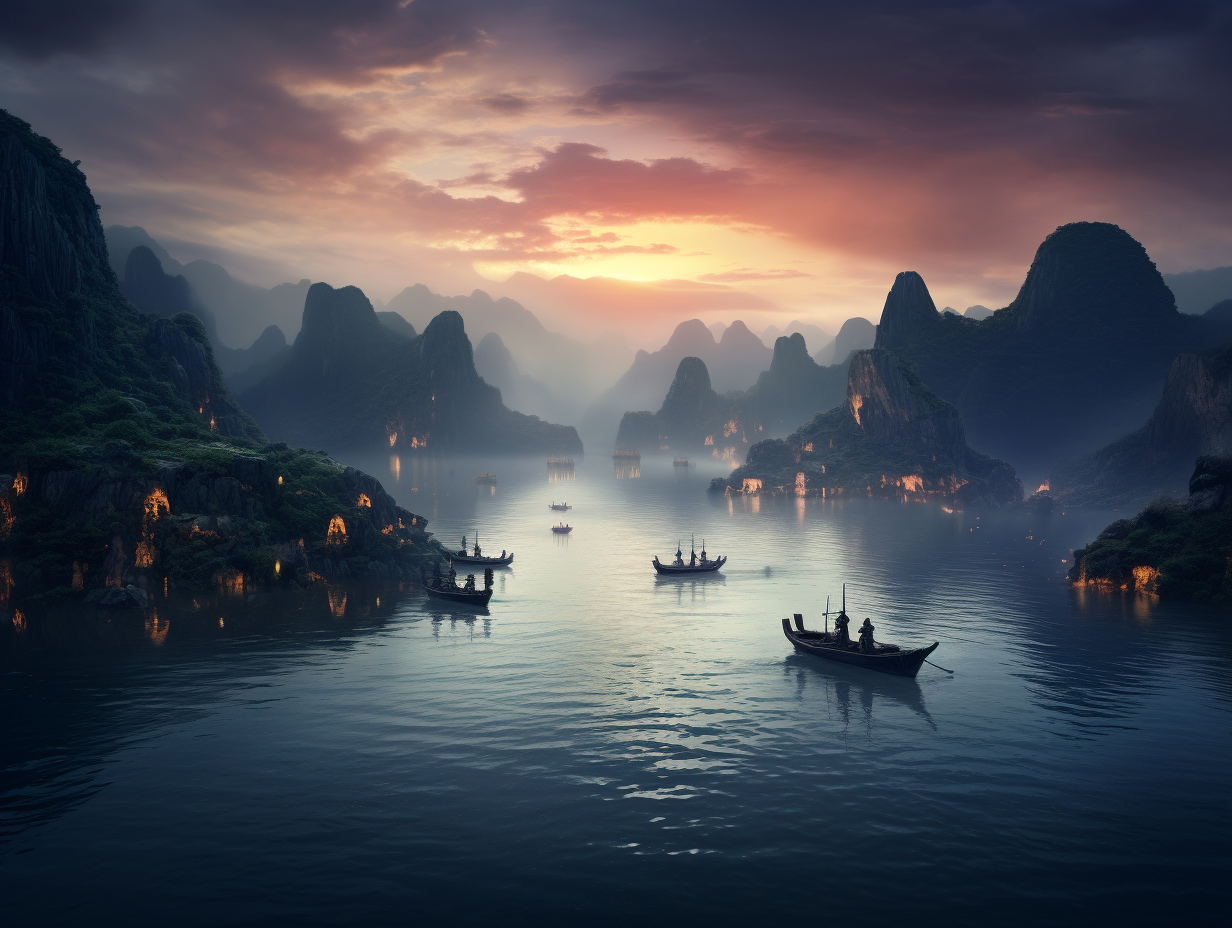
Generation parameters embedded in this image by Midjourney (PNG 'Description' text chunk):
extreme wide shot, a vast waterbody, boats on the water, mountains, cinematic lighting, hyper realistic, --ar 4:3 --stylize 50 --v 5.2 Job ID: 4a9c3517-b211-48a1-bb58-ea590b7438eb